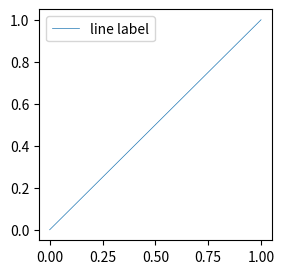

The script that saved this image: (Note: this script raises an exception after producing the figure.)
#!/usr/bin/python
# -*- coding: utf-8 -*-
##########################################################################################
# author: Nikolas Schnellbaecher
# contact: [email redacted]
# date: 2018-09-01
# file: mpl_legend_linewidth_minimal.py
# tested with python 2.7.15 in conjunction with mpl version 2.2.3
# tested with python 3.7.0  in conjunction with mpl version 2.2.3
##########################################################################################

import sys
import time
import datetime
import os
import numpy as np
import matplotlib as mpl
from matplotlib import pyplot as plt
from matplotlib import rc
from matplotlib.pyplot import legend

now = datetime.datetime.now()
now = "%s-%s-%s" %(now.year, str(now.month).zfill(2), str(now.day).zfill(2))

if __name__ == '__main__':

    ### create plot data
    nDatapoints = 200
    xVals = np.linspace(0.0, 1.0, nDatapoints)
    yVals = np.array([x for x in xVals])
    X = np.zeros((nDatapoints, 2))
    X[:, 0] = xVals
    X[:, 1] = yVals
    
    outname = 'mpl_legend_linewidth_minimal'
    
    f, ax1 = plt.subplots(1)
    f.set_size_inches(3.0, 3.0)   
    
    ax1.plot(X[:, 0], X[:, 1],
            color = 'C0',
            alpha = 1.0,
            lw = 0.5,
            zorder = 2,
            label = r'line label')
    
    ###############################################
    ###############################################
    # legend handling           
    leg = ax1.legend(handlelength = 2.0)
    
    '''
    The linewidth of the legend object can be manually
    adjusted by the two code lines below,
    by using the
    legobj.set_linewidth(WIDTH)
    function.
    Here this is used to adjust the linewidth of the 
    scatter symbol.
    '''

    # set the linewidth of the legend object
    for i, legobj in enumerate(leg.legendHandles):
        legobj.set_linewidth(4.0)

    leg.draw_frame(False)
    ###############################################
    ###############################################  
    
    outname += '_' + now
    f.savefig(outname + '.pdf', dpi = 300, transparent = True)
    plt.cla()
    plt.clf()
    plt.close()
            

    
    
